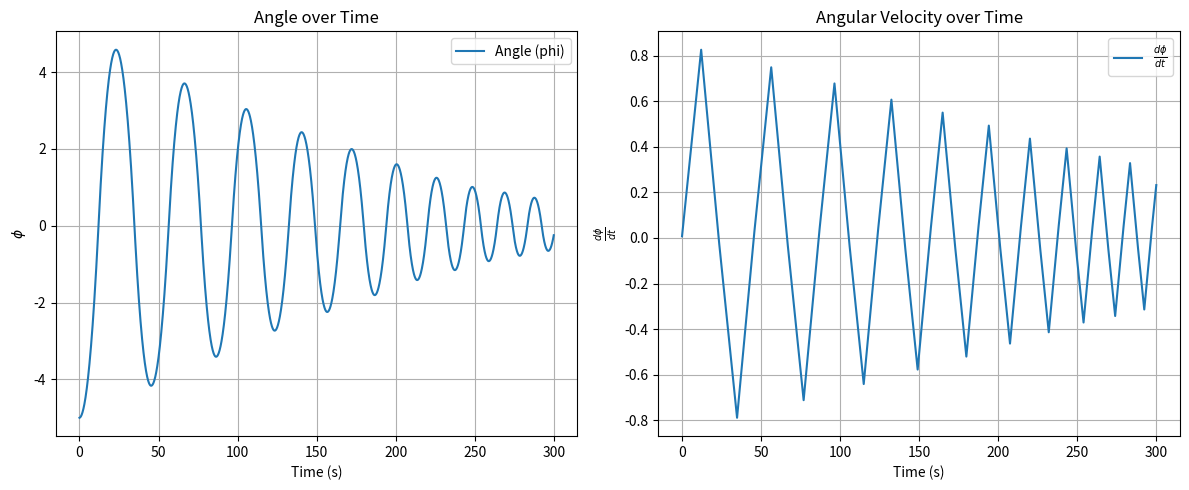
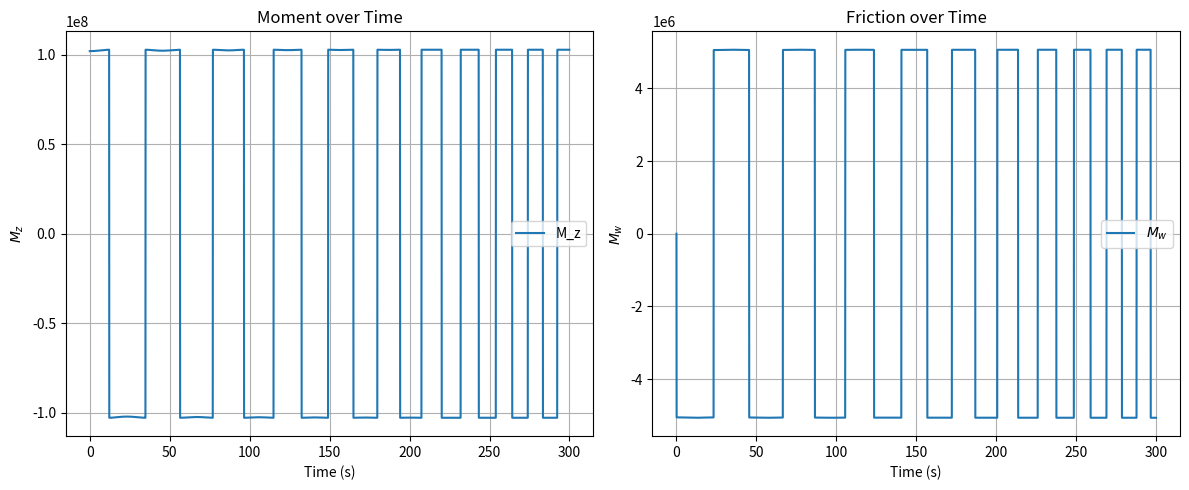
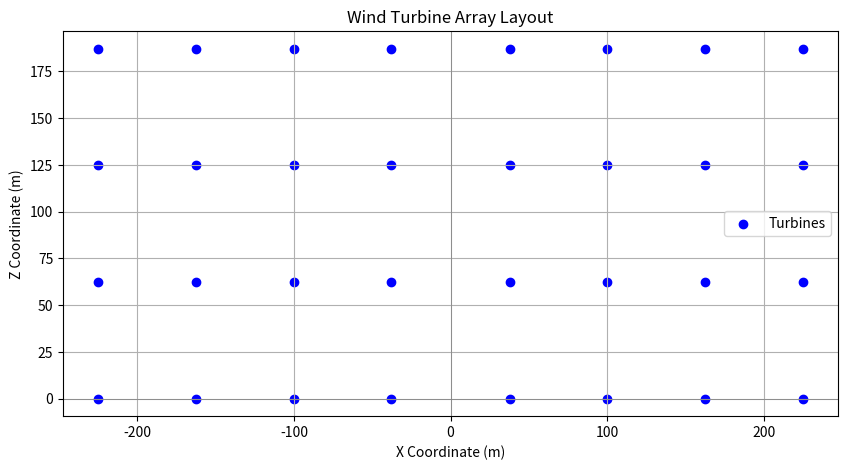

Source code (Python) for these figures, in order:
import numpy as np
import matplotlib.pyplot as plt
from matplotlib.patches import Circle
import scipy


class Tower:
    def __init__(self, outer_radius, thickness, mass):
        self.R_o = outer_radius  
        self.t = thickness 
        self.m = mass  
        self.R_i = self.R_o - self.t 
        self.I_z = self.calculate_moment_of_inertia()

    def calculate_moment_of_inertia(self):
        
        I_z = 0.5*self.m*(self.R_i**2 + self.R_o**2)
        return I_z

class Rotor:
    def __init__(self, radius, n_blades, m_nacelle,):
        self.R = radius
        self.B = n_blades  
        self.m = m_nacelle + self.calculate_blades_mass()
    
    def calculate_blades_mass(self): 
        mass_blade = 2.6*1000
        total_mass_blades = self.B *mass_blade
        return total_mass_blades
    
class Array:
    def __init__(self, rotor_params, tower_params, array_params, V=6):
        self.g = 9.81  # gravity in m/s^2
        self.n_rows = array_params['n_rows']
        self.n_cols = array_params['n_cols']
        self.offset = array_params['offset']
        self.m_frame = array_params['m_frame']
        self.tower = Tower( outer_radius=tower_params['outer_radius'], 
                           thickness=tower_params['thickness'], mass=tower_params['mass'])
        self.rotor = Rotor(radius=rotor_params['radius'], n_blades=rotor_params['n_blades'],m_nacelle=rotor_params['m_nacelle'])
        
        self.spacing = 2 * self.rotor.R * (1+ self.offset)
        self.grid = self.create_grid()
        self.J =  self.calculate_I_z_array()
        self.q = 0.5 * 1.225 * V **2 

    def calculate_I_z_array(self):
        x_positions = self.grid[:, :, 0]

        m_per_turbine = self.rotor.m + (self.m_frame / (self.n_rows * 2* self.n_cols))
        print("mass per turbine")
        print(m_per_turbine)
        I_z = np.sum(m_per_turbine * (x_positions**2))
        return I_z
    
    def calc_mass(self):
        
        m_per_turbine = self.rotor.m + (self.m_frame / (self.n_rows * 2* self.n_cols))
        m_z = np.sum(m_per_turbine)*self.n_rows * 2* self.n_cols
        return m_z

    def create_grid(self):
        x0 = self.tower.R_o + self.offset + self.rotor.R
        z_coords = np.arange(self.n_rows) * self.spacing
        x_coords = np.concatenate([-x0 - np.arange(self.n_cols) * self.spacing, x0 + np.arange(self.n_cols) * self.spacing])

        grid = np.zeros((self.n_rows, 2 * self.n_cols, 3))
        for i in range(self.n_rows):
            grid[i, :, 0] = x_coords
            grid[i, :, 2] = z_coords[i]

        return grid
    
    def calc_thrust(self, c_T, phi):
        mag = c_T * self.q * (self.rotor.R**2 * np.pi)* np.cos(phi)**2
        F_t = np.zeros((self.n_rows, 2 * self.n_cols, 3))
        if phi > 0:
            # thrust on the negative x-side to create negative moment (yaw left)
            F_t[:, :self.n_cols, 1] = mag
            F_t[:, self.n_cols:, 1] = 0
        else:
            # thrust on the positive x-side to create positive moment (yaw right)
            F_t[:, self.n_cols:, 1] = mag
            F_t[:, :self.n_cols, 1] = 0
        return F_t

    def calc_moments(self,F_t):
        #y awing + tilting moment
        M = np.cross(self.grid.reshape(-1, 3), F_t.reshape(-1, 3)).reshape(self.n_rows, 2 * self.n_cols, 3)

        weight_per_unit = -self.g * (self.m_frame / (self.n_rows * 2 * self.n_cols) + self.rotor.m)
        W = np.zeros((self.n_rows, 2 * self.n_cols, 3))
        W[:, :, 2] = weight_per_unit  # weight acting downwards
        W = np.sum(W)
        
        Mx = np.sum(M[:, : , 0])
        Mz = np.sum(M[:, : , 2])
        #formula from kaydon catalog, idk if M_k is tilting of yawing moment
        
        return Mx, Mz, W
    
    def simulate_dynamics(self, c_T, total_time=300, dt=0.1):
        mu = 0.006
        phi = -5*np.pi/180 # initial rad
        dphi = 0.000# initial rad/s
        times = np.arange(0, total_time, dt)
        phis = np.zeros_like(times)
        dphis = np.zeros_like(times)
        Mzs = np.zeros_like(times)
        Mws = np.zeros_like(times)

        yaw_motion_threshold = 0.000  # rad/s, adjust based on realistic system sensitivity

        for i, t in enumerate(times):
            T = self.calc_thrust(c_T, phi)
            Mx, Mz, W = self.calc_moments(T)
            ###motor test
            if i< 0:
                Mz = 2.9*15 * 1e6
            '''else:
                Mz=0'''
            ######
            G = 0  # Simplified assumption of no gyroscopic effects

            # Calculate dynamic friction moment only if there is significant motion
            if abs(dphi) > yaw_motion_threshold:
                Mw = -np.sign(dphi) * mu * (4.4 * (np.abs(Mx) + G) * 1.356 + 
                                        (np.abs(W) + self.tower.m * self.g) * 4.44822 * 2 * self.tower.R_i * 0.3048 +
                                        2.2 * np.abs(np.sum(T)) * 4.44822 * 2 * self.tower.R_i * 0.3048) / 2
            else:
                Mw = 0

            # eliminate numerical errors
            d2phi = (Mz + Mw) / self.J

            dphi += d2phi * dt
            phi += dphi * dt

            phis[i] = phi
            dphis[i] = dphi
            Mzs[i] = Mz
            Mws[i] = Mw
            if i == 0 or i % 500 == 0:
                print(Mz)

        return times, phis, dphis, Mzs, Mws


    def plot_Ms(self, times, Mzs, Mws):
        plt.figure(figsize=(12, 5))
        plt.subplot(1, 2, 1)
        plt.plot(times, Mzs, label='M_z')
        plt.xlabel('Time (s)')
        plt.ylabel(r'$M_z$')
        plt.title('Moment over Time')
        plt.grid(True)
        plt.legend()

        plt.subplot(1, 2, 2)
        plt.plot(times, Mws, label=r'$M_w$')
        plt.xlabel('Time (s)')
        plt.ylabel(r'$M_w$')
        plt.title('Friction over Time')
        plt.grid(True)
        plt.legend()

        plt.tight_layout()
        plt.show()

    def plot_results(self, times, phis, dphis):
        plt.figure(figsize=(12, 5))
        plt.subplot(1, 2, 1)
        plt.plot(times, np.rad2deg(phis), label='Angle (phi)')
        plt.xlabel('Time (s)')
        plt.ylabel(r'$\phi$')
        plt.title('Angle over Time')
        plt.grid(True)
        plt.legend()

        plt.subplot(1, 2, 2)
        plt.plot(times, np.rad2deg(dphis), label=r'$\frac{d\phi}{dt}$')
        plt.xlabel('Time (s)')
        plt.ylabel(r'$\frac{d\phi}{dt}$')
        plt.title('Angular Velocity over Time')
        plt.grid(True)
        plt.legend()

        plt.tight_layout()
        plt.show()

    def plot_array(self):
        x_coords = self.grid[:, :, 0].flatten()
        z_coords = self.grid[:, :, 2].flatten()
        
        plt.figure(figsize=(10, 5))
        plt.scatter(x_coords, z_coords, c='blue', marker='o', label='Turbines')
        plt.xlabel('X Coordinate (m)')
        plt.ylabel('Z Coordinate (m)')
        plt.title('Wind Turbine Array Layout')
        plt.axhline(0, color='grey', lw=0.5)  # Add y-axis line for reference
        plt.axvline(0, color='grey', lw=0.5)  # Add x-axis line for reference
        plt.grid(True)
        plt.legend()
        plt.show()

    def compute_response_properties_phugoid ( self , time , pitch , n=7):
        peaks , _ = scipy.signal.find_peaks (pitch)
        peak_times = time [peaks]
        X0 = pitch [peaks[0]]
        Xn = pitch [peaks [n]]
        delta = np . log ( Xn / X0 ) / (n)
        zeta = - delta / np . sqrt (4*( np .pi ** 2) + delta ** 2)
        periods = np.diff ( peak_times )
        T_avg = np.mean( periods )
        omega = 2*np .pi / T_avg
        time_to_half = T_avg *np . log (0.5)/ delta


        coeffs = np.polyfit(time[peaks], pitch[peaks], deg=1)
        y_fit = coeffs[1]*time+coeffs[0]
        
        return delta , zeta , omega , time_to_half , T_avg, y_fit
       




rotor_params = {
    'radius': 29.7,
    'n_blades': 3,
    'm_nacelle': 1277455.803/32
}
array_params ={
    'n_rows': 4,
    'n_cols': 4,  # example density in kg/m^3
    'offset': 0.05,
    'm_frame': 2200*1000
}
tower_params = {
    'outer_radius': 8,
    'thickness': 0.3,
    'mass': 2200*1000  # Example mass in kg
}
array = Array(rotor_params,tower_params, array_params)
#array.plot_array()
print("mass")
print(array.calc_mass())
c_T = 0.8
#T = array.calc_thrust(c_T, phi=5/180*np.pi)
times, phis, dphis, Mzs, Mws = array.simulate_dynamics(c_T)
array.plot_results(times, phis, dphis)
array.plot_Ms(times, Mzs, Mws)

array.plot_array()


delta, _, _, time_to_half, _, y_fit = array.compute_response_properties_phugoid(times, phis)
print(f'Time to half amplitude: {time_to_half}s')
print(f'Logarithmic decrement: {delta}s')
